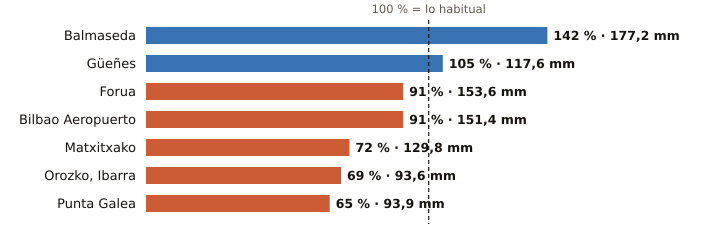

Source data for this figure (header and first rows):
estacion, provincia, indicativo, mm_otono, referencia_mm, pct, periodo_referencia, hasta, hora
Balmaseda, Bizkaia, 1078C, 177.2, 124.6, 142, 2009-2025, 2026-10-25, 19
Güeñes, Bizkaia, 1078I, 117.6, 112.5, 105, 1997-2025, 2026-10-25, 20
Forua, Bizkaia, 1056K, 153.6, 169.4, 91, 2009-2025, 2026-10-25, 20
Bilbao Aeropuerto, Bizkaia, 1082, 151.4, 165.5, 91, 1991-2020, 2026-10-25, 20
Matxitxako, Bizkaia, 1057B, 129.8, 180.8, 72, 1991-2020, 2026-10-25, 20
Orozko, Ibarra, Bizkaia, 1064L, 93.6, 135.8, 69, 2010-2025, 2026-10-25, 20
Punta Galea, Bizkaia, 1059X, 93.9, 145.0, 65, 2005-2025, 2026-10-25, 20
